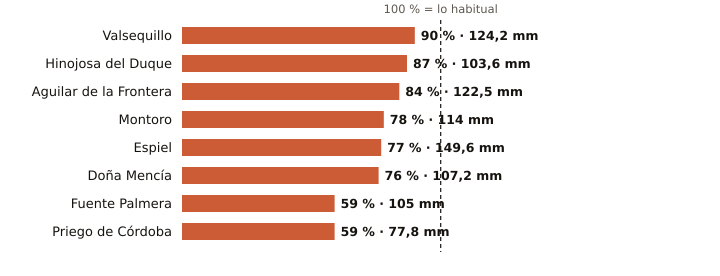

The data file committed next to this chart (first rows):
estacion, provincia, indicativo, mm_otono, referencia_mm, pct, periodo_referencia, hasta, hora
Valsequillo, Córdoba, 4263X, 124.2, 137.4, 90, 2008-2025, 2026-11-26, 8
Hinojosa del Duque, Córdoba, 4267X, 103.6, 119.7, 87, 2002-2025, 2026-11-26, 9
Aguilar de la Frontera, Córdoba, 5624X, 122.5, 146.6, 84, 2006-2025, 2026-11-26, 8
Montoro, Córdoba, 5361X, 114.0, 146.6, 78, 2008-2025, 2026-11-26, 8
Espiel, Córdoba, 5459X, 149.6, 194.0, 77, 2010-2025, 2026-11-26, 8
Doña Mencía, Córdoba, 5427X, 107.2, 140.9, 76, 1991-2020, 2026-11-26, 9
Fuente Palmera, Córdoba, 5470, 105.0, 178.7, 59, 2009-2025, 2026-11-26, 8
Priego de Córdoba, Córdoba, 5412X, 77.8, 131.1, 59, 2008-2023, 2026-11-26, 9
